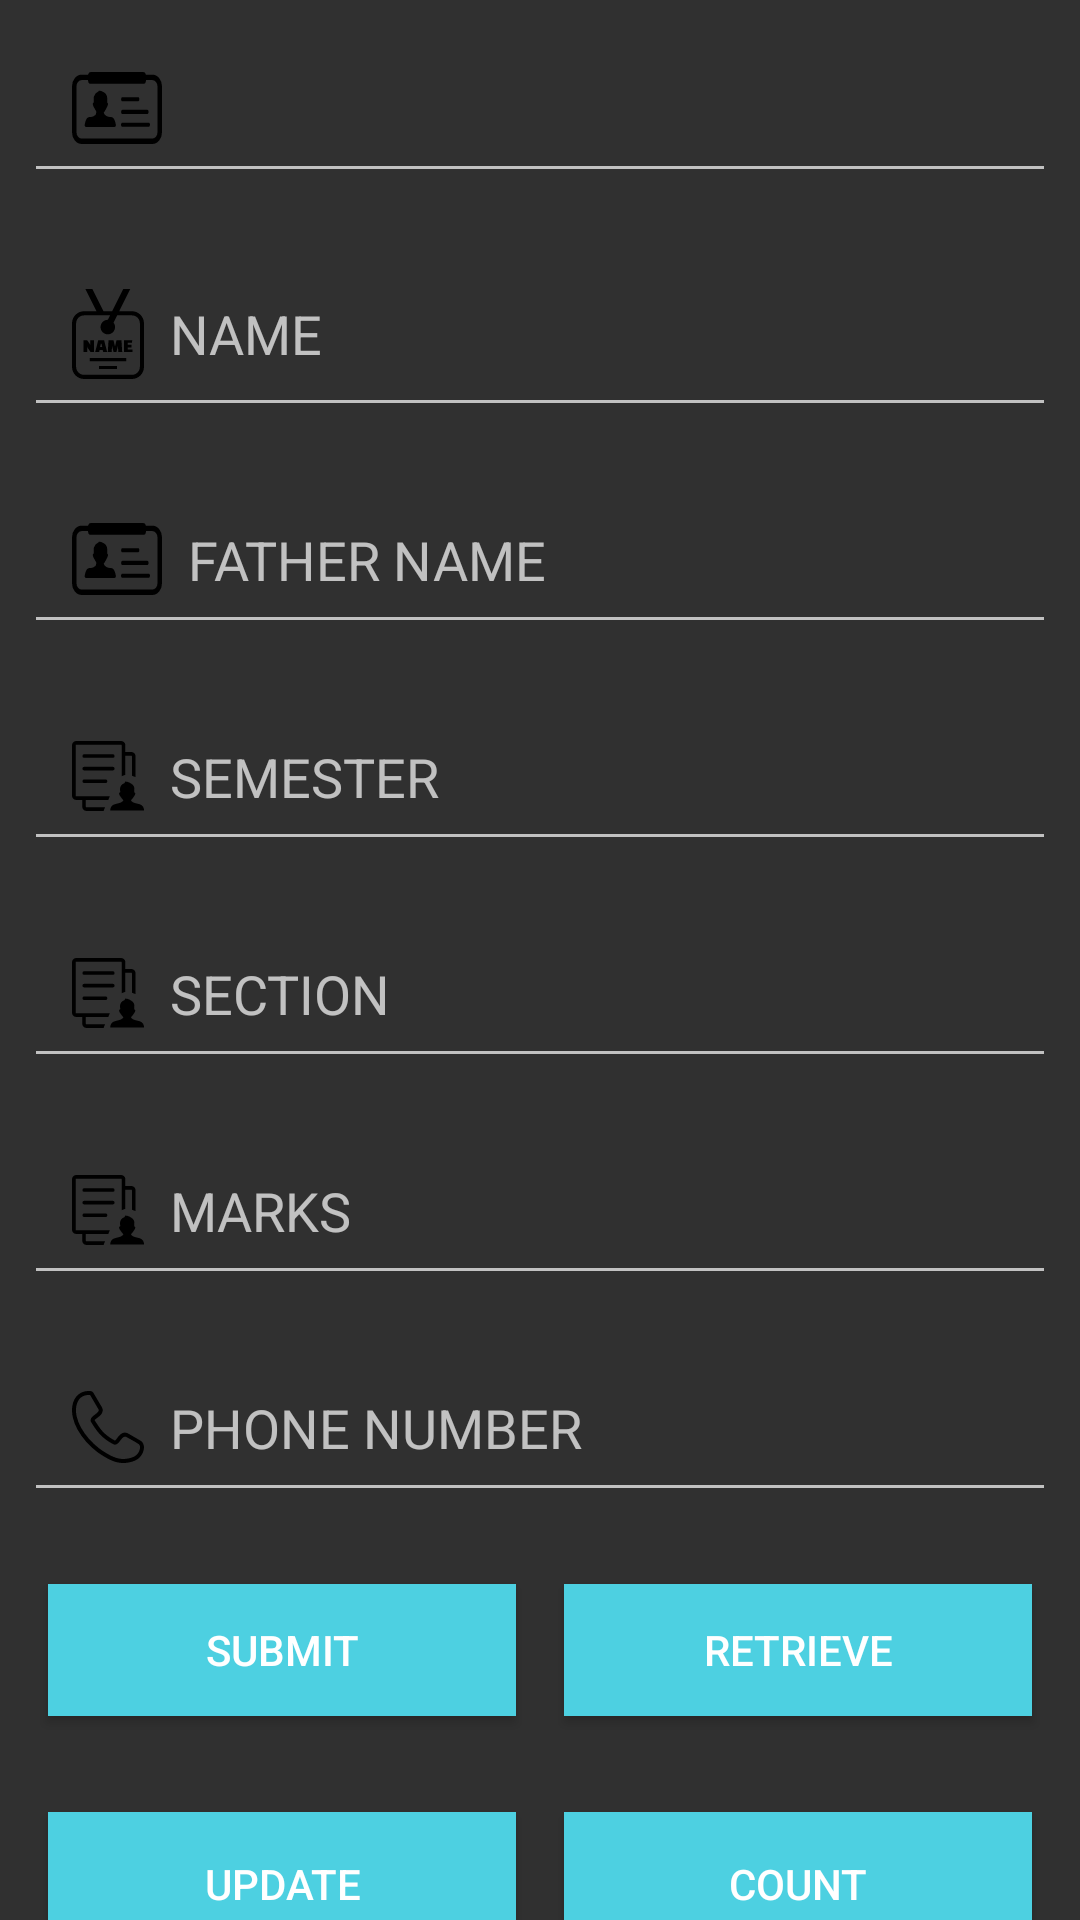

This screen was rendered from an Android layout file. Write that file and the resources it references.
<!-- AndroidManifest.xml: application theme Theme.Design.NoActionBar -->
<!-- res/layout/activity_main.xml -->
<?xml version="1.0" encoding="utf-8"?>
<LinearLayout xmlns:android="http://schemas.android.com/apk/res/android"
    xmlns:app="http://schemas.android.com/apk/res-auto"
    xmlns:tools="http://schemas.android.com/tools"
    android:layout_width="match_parent"
    android:layout_height="match_parent"
    android:layout_margin="32dp"
    android:orientation="vertical"
    android:weightSum="9"
    tools:context=".MainActivity">


    <EditText
        android:id="@+id/textview"
        android:layout_width="match_parent"
        android:layout_height="wrap_content"
        android:layout_margin="8dp"
        android:drawableLeft="@drawable/ic_name_id"
        android:hint="ID"
        android:padding="16dp"
        android:text="  " />

    <EditText
        android:id="@+id/textView2"
        android:layout_width="match_parent"
        android:layout_height="wrap_content"
        android:layout_margin="8dp"
        android:drawableLeft="@drawable/ic_name"
        android:hint="  NAME"
        android:padding="16dp" />

    <EditText
        android:id="@+id/textView3"
        android:layout_width="match_parent"
        android:layout_height="wrap_content"
        android:layout_margin="8dp"
        android:drawableLeft="@drawable/ic_name_id"
        android:hint="  FATHER NAME"
        android:padding="16dp" />

    <EditText
        android:id="@+id/textView4"
        android:layout_width="match_parent"
        android:layout_height="wrap_content"
        android:layout_margin="8dp"
        android:drawableLeft="@drawable/ic_marks"
        android:hint="  SEMESTER"
        android:padding="16dp" />

    <EditText
        android:id="@+id/textView5"
        android:layout_width="match_parent"
        android:layout_height="wrap_content"
        android:layout_margin="8dp"
        android:drawableLeft="@drawable/ic_marks"
        android:hint="  SECTION"
        android:padding="16dp" />

    <EditText
        android:id="@+id/textView6"
        android:layout_width="match_parent"
        android:layout_height="wrap_content"
        android:layout_margin="8dp"
        android:drawableLeft="@drawable/ic_marks"
        android:hint="  MARKS"
        android:padding="16dp" />

    <EditText
        android:id="@+id/textView7"
        android:layout_width="match_parent"
        android:layout_height="wrap_content"
        android:layout_margin="8dp"
        android:drawableLeft="@drawable/ic_phone_outline"
        android:hint="  PHONE NUMBER"
        android:padding="16dp" />

    <LinearLayout
        android:layout_width="match_parent"
        android:layout_height="60dp"
        android:layout_margin="8dp"
        android:orientation="horizontal">


        <Button
            android:id="@+id/button"
            android:layout_width="wrap_content"
            android:layout_height="wrap_content"
            android:layout_margin="8dp"
            android:layout_weight="1"
            android:background="#4DD0E1"
            android:text="Submit" />

        <Button
            android:id="@+id/button2"
            android:layout_width="wrap_content"
            android:layout_height="wrap_content"
            android:layout_margin="8dp"
            android:layout_weight="1"
            android:background="#4DD0E1"
            android:text="Retrieve" />

    </LinearLayout>

    <LinearLayout
        android:layout_width="match_parent"
        android:layout_height="match_parent"
        android:layout_margin="8dp"
        android:layout_weight="1"
        android:orientation="horizontal">

        <Button
            android:id="@+id/button5"
            android:layout_width="wrap_content"
            android:layout_height="wrap_content"
            android:layout_margin="8dp"
            android:layout_weight="1"
            android:background="#4DD0E1"
            android:text="UPDATE" />

        <Button
            android:id="@+id/button6"
            android:layout_width="wrap_content"
            android:layout_height="wrap_content"
            android:layout_margin="8dp"
            android:layout_weight="1"
            android:background="#4DD0E1"
            android:text="COUNT" />
    </LinearLayout>

</LinearLayout>
<!-- resources referenced by this layout -->
<resources>
  <!-- drawable ic_marks (drawable) -->
  <vector android:autoMirrored="true" android:height="23.410156dp"
      android:viewportHeight="119.86" android:viewportWidth="122.88"
      android:width="24dp" xmlns:android="http://schemas.android.com/apk/res/android">
      <path android:fillColor="#FF000000" android:pathData="M20.72,72a3,3 0,0 1,-2.84 -3.1,3 3,0 0,1 2.84,-3.1L57.47,65.8a3,3 0,0 1,2.84 3.1A3,3 0,0 1,57.47 72ZM83.08,95.75c-1,-1.53 -2.77,-3.62 -2.77,-5.42a2.92,2.92 0,0 1,1.94 -2.64c-0.09,-1.51 -0.15,-3.06 -0.15,-4.59 0,-0.9 0,-1.82 0.05,-2.72A6.52,6.52 0,0 1,82.46 79a9.7,9.7 0,0 1,4.32 -5.48,12.28 12.28,0 0,1 2.34,-1.12c1.48,-0.54 0.76,-2.88 2.39,-2.91 3.79,-0.1 10,3.22 12.47,5.86a8.84,8.84 0,0 1,2.49 5.93L106.32,88a2.17,2.17 0,0 1,1.59 1.37c0.52,2.1 -1.66,4.71 -2.67,6.38s-4.5,5.74 -4.51,5.78a1.39,1.39 0,0 0,0.32 0.77c5.54,7.62 21.83,1.74 21.83,16.89L65.33,119.19c0,-15.16 16.29,-9.27 21.82,-16.89a1.68,1.68 0,0 0,0.4 -0.79c0,-0.1 -4.1,-5.12 -4.47,-5.71ZM91.08,18.86h10.18A7.16,7.16 0,0 1,106.39 21a7.26,7.26 0,0 1,2.13 5.13L108.52,61.9l-6.27,-2.46L102.25,26.13a1,1 0,0 0,-1 -1L91,25.13L91,57.88l-6.24,2.46L84.76,7.27a1,1 0,0 0,-1 -1L7.24,6.27a1,1 0,0 0,-1 1L6.24,93.72a1,1 0,0 0,1 1L64.42,94.72L62,101L23.66,101v11.6a1,1 0,0 0,1 1L56.37,113.6l-2.46,6.24L24.73,119.84a7.31,7.31 0,0 1,-7.27 -7.28L17.46,101L7.27,101A7.31,7.31 0,0 1,0 93.72L0,7.27A7.16,7.16 0,0 1,2.14 2.14,7.23 7.23,0 0,1 7.27,0L83.79,0a7.18,7.18 0,0 1,5.14 2.14,7.27 7.27,0 0,1 2.14,5.13L91.07,18.86ZM20.7,28.86a3,3 0,0 1,-2.85 -3.1,3 3,0 0,1 2.85,-3.1L69.77,22.66a3,3 0,0 1,2.84 3.1,3 3,0 0,1 -2.84,3.1ZM20.7,50.43a3,3 0,0 1,-2.85 -3.1,3 3,0 0,1 2.85,-3.1L69.77,44.23a3,3 0,0 1,2.84 3.1,3 3,0 0,1 -2.84,3.1Z"/>
  </vector>
  <!-- drawable ic_name (drawable) -->
  <vector android:autoMirrored="true" android:height="29.880877dp"
      android:viewportHeight="511.71" android:viewportWidth="411"
      android:width="24dp" xmlns:android="http://schemas.android.com/apk/res/android">
      <path android:fillColor="#FF000000" android:fillType="nonZero" android:pathData="M69.04,126.32h70.44L76.02,0h40.4l63.25,126.32h49.54L292.22,0.01h40.16l-62.87,126.31h72.46c37.9,0 69.03,31.13 69.03,69.03v247.33c0,37.9 -31.13,69.03 -69.03,69.03L69.04,511.71C31.07,511.71 0,480.64 0,442.68L0,195.35c0,-37.96 31.08,-69.03 69.04,-69.03zM105.61,358.13L89.13,334.2c-0.58,-0.79 -0.94,-2.51 -1.08,-5.17h-0.43v29.1L66.06,358.13v-67.37h20.27l16.48,23.94c0.58,0.78 0.94,2.5 1.08,5.17h0.43v-29.11h21.57v67.37h-20.28zM155.14,358.13L132.4,358.13l17.46,-67.37h33.31l17.46,67.37h-22.75l-2.48,-10.67h-17.77l-2.49,10.67zM164.67,311.45 L160.25,330.32h12.42l-4.31,-18.87h-3.69zM226.98,358.13h-22.53l4.1,-67.37h28.13l8.41,34.28h0.75l8.41,-34.28h28.13l4.1,67.37h-22.52l-1.31,-32.66h-0.75l-8.19,32.66h-16.49l-8.3,-32.66h-0.64l-1.3,32.66zM340.09,332.69h-21.55v10.71h26.41v14.73h-47.97v-67.37h47.42l-2.68,14.74h-23.18v11.57h21.55v15.62zM154.5,437.39h102v17.27h-102v-17.27zM100.78,392.9h209.43v17.27L100.78,410.17L100.78,392.9zM204.85,175.16 L217.47,149.86L69.04,149.86c-25.03,0 -45.5,20.47 -45.5,45.49v247.33c0,24.96 20.53,45.49 45.5,45.49h272.93c24.97,0 45.49,-20.53 45.49,-45.49L387.46,195.35c0,-25.02 -20.47,-45.49 -45.49,-45.49h-84.2l-20.65,41.39c5.41,7 8.62,15.77 8.62,25.29 0,22.86 -18.53,41.39 -41.39,41.39 -22.85,0 -41.39,-18.53 -41.39,-41.39s18.54,-41.39 41.39,-41.39l0.5,0.01z"/>
  </vector>
</resources>
